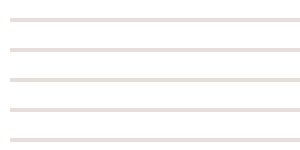
t = 0.00 s
t = 2.00 s: frame unchanged from t = 0.00 s, image omitted
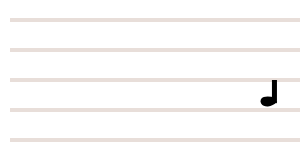
t = 4.00 s
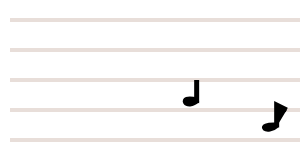
t = 6.00 s
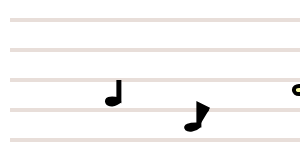
t = 8.00 s
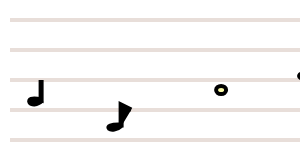
t = 10.00 s

The animated SVG that drew these frames (rendered in a browser with its animation timeline set to each time). Animation: 19 SMIL elements (animateMotion=19); frames cover the first 10.00 s, repeats indefinitely.

<?xml version="1.0"?>

<svg xmlns="http://www.w3.org/2000/svg" version="1.1" width="100%" height="100%">
  <title>SVG - Musica Erudita_site</title>
  <desc>Apresentação do Coro Sinfônico Comunitário da UnB - Requiem, 1º semestre de 2018</desc>
 
  
  <line x1="10" y1="20" x2="950" y2="20" stroke="#e8ded9" stroke-width="4" />
	<line x1="10" y1="50" x2="950" y2="50" stroke="#e8ded9" stroke-width="4" />
	<line x1="10" y1="80" x2="950" y2="80" stroke="#e8ded9" stroke-width="4" />
	<line x1="10" y1="110" x2="950" y2="110" stroke="#e8ded9" stroke-width="4" />
  <line x1="10" y1="140" x2="950" y2="140" stroke="#e8ded9" stroke-width="4" />
	<!--#bfa195-->
	
	
	<!--Semínima tipo-04-->
	<path d="M 430 80 L 430 90 430 100 C 410 95 420 111 431 100" stroke="black" stroke-width="5" fill="black">
	  <animateMotion
		  from="0,0"
			to="-1750,0"
			begin="0s"
			dur="45s"
			fill="freeze"
			
		/>
	</path><!-- 1 repeatCount="indefinite"-->
	
	<!--Colcheia tipo-02-->
	<path d="M 520 110 L 510 105 L 510 115 510 125 C 488 124 500 135 511 125" stroke="black" stroke-width="5" fill="black">
	  <animateMotion
		  from="0,0"
			to="-1750,0"
			begin="0s"
			dur="45s"
			fill="freeze"
			
		/>
	</path><!-- 2 repeatCount="indefinite"-->
	
	<!--Semibreve tipo-02-->
	<ellipse cx="610" cy="90" rx="5" ry="4" stroke="black" stroke-width="4" fill="#fbfba9">
	  <animateMotion
		  from="0,0"
			to="-1750,0"
			begin="0s"
			dur="45s"
			fill="freeze"
			
		/>
	</ellipse><!-- 3 repeatCount="indefinite"-->
	
	<!--Semínima tipo-03-->
	<path d="M 700 55 L 700 65 700 75 C 680 70 690 85 701 75" stroke="black" stroke-width="5" fill="black">
	  <animateMotion
		  from="0,0"
			to="-1750,0"
			begin="0s"
			dur="45s"
			fill="freeze"
			
		/>
	</path><!-- 4 repeatCount="indefinite"-->
	
	<!--Semínima tipo-01-->
	<path d="M 780 55 L 780 65 780 75 Q 760 80 783 80" stroke="black" stroke-width="5" fill="black">
	  <animateMotion
		  from="0,0"
			to="-1750,0"
			begin="0s"
			dur="45s"
			fill="freeze"
			
		/>
	</path><!-- 5 repeatCount="indefinite"-->
	
	<!--Semibreve tipo-01-->
  <ellipse cx="860" cy="20" rx="6" ry="4" stroke="black" stroke-width="4" fill="#fbfba9">
	  <animateMotion
		  from="0,0"
			to="-1750,0"
			begin="0s"
			dur="45s"
			fill="freeze"
			
		/>
	</ellipse><!-- 6 repeatCount="indefinite"-->
	
	<!--Semínima tipo-03-->
	<path d="M 960 28 L 960 38 960 48 C 940 43 950 58 961 48" stroke="black" stroke-width="5" fill="black">
	  <animateMotion
		  from="0,0"
			to="-1750,0"
			begin="0s"
			dur="45s"
			fill="freeze"
			repeatCount="indefinite"
		/>
	</path><!-- 7 -->
	
	<!--Colcheia tipo-01-->
	<path d="M 1050 25 L 1040 20 L 1040 30 1040 40 C 1020 35 1030 50 1041 40" stroke="black" stroke-width="5" fill="black">
	  <animateMotion
		  from="0,0"
			to="-1750,0"
			begin="0s"
			dur="45s"
			fill="freeze"
			repeatCount="indefinite"
		/>
	</path><!-- 8 -->
	
	<!--Semínima tipo-02-->
	<path d="M 1150 75 L 1150 95 Q 1130 100 1153 100" stroke="black" stroke-width="5" fill="#fbfba9">
	  <animateMotion
		  from="0,0"
			to="-1750,0"
			begin="0s"
			dur="45s"
			fill="freeze"
			repeatCount="indefinite"
		/>
	</path><!-- 9 -->
	
	<!--Colcheia tipo-01-->
	<path d="M 1240 110 L 1230 105 L 1230 115 1230 125 C 1210 120 1220 135 1231 125" stroke="black" stroke-width="5" fill="black">
	  <animateMotion
		  from="0,0"
			to="-1750,0"
			begin="0s"
			dur="45s"
			fill="freeze"
			repeatCount="indefinite"
		/>
	</path><!-- 10 -->
	
	<!--Semibreve tipo-01-->
  <ellipse cx="1340" cy="130" rx="6" ry="4" stroke="black" stroke-width="4" fill="#fbfba9">
	  <animateMotion
		  from="0,0"
			to="-1750,0"
			begin="0s"
			dur="45s"
			fill="freeze"
			repeatCount="indefinite"
		/>
	</ellipse><!-- 11 -->
	
	<!--Semínima tipo-04-->
	<path d="M 1450 80 L 1450 90 1450 100 C 1430 95 1440 111 1451 100" stroke="black" stroke-width="5" fill="black">
	  <animateMotion
		  from="0,0"
			to="-1750,0"
			begin="0s"
			dur="45s"
			fill="freeze"
			repeatCount="indefinite"
		/>
	</path><!-- 12 -->
	
	<!--Colcheia tipo-02-->
	d="M 520 110 L 510 105 L 510 115 510 125 C 488 124 500 135 511 125"
	<path d="M 1560 110 L 1550 105 L 1550 115 1550 125 C 1528 124 1540 135 1551 125" stroke="black" stroke-width="5" fill="black">
	  <animateMotion
		  from="0,0"
			to="-1750,0"
			begin="0s"
			dur="45s"
			fill="freeze"
			repeatCount="indefinite"
		/>
	</path><!-- 13 -->
	
	<!--Semibreve tipo-02-->
	<ellipse cx="1670" cy="90" rx="5" ry="4" stroke="black" stroke-width="4" fill="#fbfba9">
	  <animateMotion
		  from="0,0"
			to="-1750,0"
			begin="0s"
			dur="45s"
			fill="freeze"
			repeatCount="indefinite"
		/>
	</ellipse><!-- 14 -->
	
	<!--Semínima tipo-03-->
	d="M 700 55 L 700 65 700 75 C 680 70 690 85 701 75"
	<path d="M 1770 55 L 1770 65 1770 75 C 1750 70 1760 85 1771 75" stroke="black" stroke-width="5" fill="black">
	  <animateMotion
		  from="0,0"
			to="-1750,0"
			begin="0s"
			dur="45s"
			fill="freeze"
			repeatCount="indefinite"
		/>
	</path><!-- 15 -->
	
	<!--Semínima tipo-01-->
	d="M 780 55 L 780 65 780 75 Q 760 80 783 80"
	<path d="M 1870 55 L 1870 65 1870 75 Q 1850 80 1873 80" stroke="black" stroke-width="5" fill="black">
	  <animateMotion
		  from="0,0"
			to="-1750,0"
			begin="0s"
			dur="45s"
			fill="freeze"
			repeatCount="indefinite"
		/>
	</path><!-- 16 -->
	
	<!--Semibreve tipo-01-->
  <ellipse cx="1970" cy="20" rx="6" ry="4" stroke="black" stroke-width="4" fill="#fbfba9">
	  <animateMotion
		  from="0,0"
			to="-1750,0"
			begin="0s"
			dur="45s"
			fill="freeze"
			repeatCount="indefinite"
		/>
	</ellipse><!-- 17 -->
	
	<!--Semínima tipo-03-->
	d="M 960 28 L 960 38 960 48 C 940 43 950 58 961 48"
	<path d="M 2060 28 L 2060 38 2060 48 C 2040 43 2050 58 2061 48" stroke="black" stroke-width="5" fill="black">
	  <animateMotion
		  from="0,0"
			to="-1750,0"
			begin="0s"
			dur="45s"
			fill="freeze"
			repeatCount="indefinite"
		/>
	</path><!-- 18 -->
	
	<!--Colcheia tipo-01-->
	d="M 1050 25 L 1040 20 L 1040 30 1040 40 C 1020 35 1030 50 1041 40"
	<path d="M 2160 25 L 2150 20 L 2150 30 2150 40 C 2130 35 2140 50 2151 40" stroke="black" stroke-width="5" fill="black">
	  <animateMotion
		  from="0,0"
			to="-1750,0"
			begin="0s"
			dur="45s"
			fill="freeze"
			repeatCount="indefinite"
		/>
	</path><!-- 19 -->
	
	
	
	
	
	
	
	
	
	
	
	
	
	
</svg>





